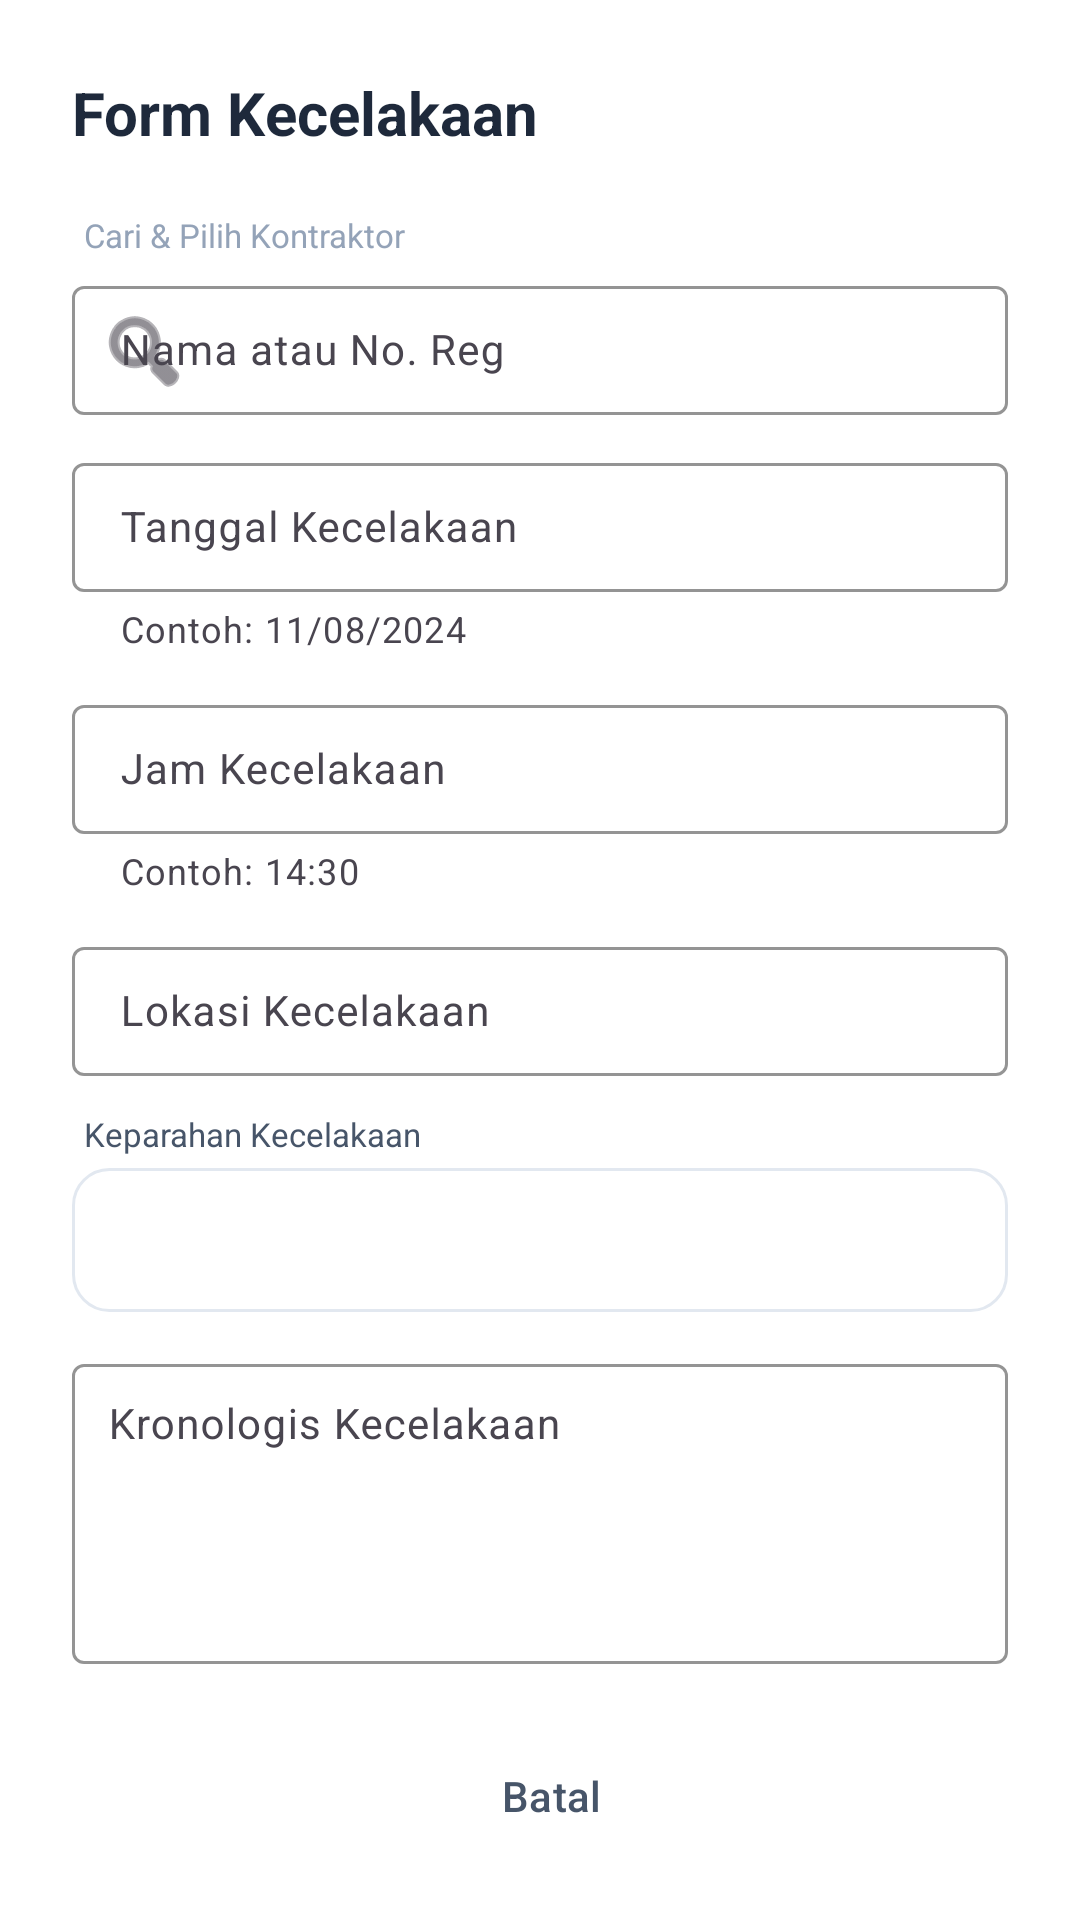

Write the Android layout XML for this screen, with the resource values it uses.
<!-- AndroidManifest.xml: application theme Theme.ScanBar -->
<!-- res/layout/dialog_accident_form.xml -->
<?xml version="1.0" encoding="utf-8"?>
<androidx.core.widget.NestedScrollView xmlns:android="http://schemas.android.com/apk/res/android"
    xmlns:app="http://schemas.android.com/apk/res-auto"
    android:layout_width="match_parent"
    android:layout_height="wrap_content">

    <LinearLayout
        android:layout_width="match_parent"
        android:layout_height="wrap_content"
        android:background="@color/bg_surface"
        android:orientation="vertical"
        android:padding="24dp">

        <TextView
            android:id="@+id/tvAccidentFormTitle"
            android:layout_width="wrap_content"
            android:layout_height="wrap_content"
            android:layout_marginBottom="20dp"
            android:text="Form Kecelakaan"
            android:textColor="@color/text_high"
            android:textSize="20sp"
            android:textStyle="bold" />

        <LinearLayout
            android:id="@+id/llWorkerSearchContainer"
            android:layout_width="match_parent"
            android:layout_height="wrap_content"
            android:orientation="vertical">
            <TextView
                android:layout_width="wrap_content"
                android:layout_height="wrap_content"
                android:text="Cari &amp; Pilih Kontraktor"
                android:textSize="11sp"
                android:textColor="@color/text_low"
                android:layout_marginStart="4dp"
                android:layout_marginBottom="2dp" />

            
            <com.google.android.material.textfield.TextInputLayout
                android:id="@+id/tilWorkerSearch"
                style="@style/Widget.Material3.TextInputLayout.OutlinedBox"
                android:layout_width="match_parent"
                android:layout_height="wrap_content"
                android:layout_marginBottom="8dp"
                android:hint="Nama atau No. Reg"
                app:boxStrokeColor="@color/accent_teal"
                app:hintTextColor="@color/accent_teal"
                app:startIconDrawable="@android:drawable/ic_menu_search">
                <com.google.android.material.textfield.TextInputEditText
                    android:id="@+id/etAccidentWorkerSearch"
                    android:layout_width="match_parent"
                    android:layout_height="wrap_content"
                    android:paddingTop="12dp"
                    android:paddingBottom="12dp"
                    android:textSize="14sp"
                    android:textColor="@color/text_high" />
            </com.google.android.material.textfield.TextInputLayout>

            <androidx.recyclerview.widget.RecyclerView
                android:id="@+id/rvAccidentWorkerSearch"
                android:layout_width="match_parent"
                android:layout_height="120dp"
                android:layout_marginBottom="12dp"
                android:background="@drawable/bg_search_modern"
                android:visibility="gone" />
        </LinearLayout>


        <com.google.android.material.textfield.TextInputLayout
            style="@style/Widget.Material3.TextInputLayout.OutlinedBox"
            android:layout_width="match_parent"
            android:layout_height="wrap_content"
            android:layout_marginBottom="12dp"
            android:hint="Tanggal Kecelakaan"
            app:helperText="Contoh: 11/08/2024"
            app:boxStrokeColor="@color/accent_teal"
            app:hintTextColor="@color/accent_teal">
            <com.google.android.material.textfield.TextInputEditText
                android:id="@+id/etAccidentDate"
                android:layout_width="match_parent"
                android:layout_height="wrap_content"
                android:inputType="number"
                android:paddingTop="12dp"
                android:paddingBottom="12dp"
                android:textSize="14sp"
                android:textColor="@color/text_high" />
        </com.google.android.material.textfield.TextInputLayout>

        <com.google.android.material.textfield.TextInputLayout
            style="@style/Widget.Material3.TextInputLayout.OutlinedBox"
            android:layout_width="match_parent"
            android:layout_height="wrap_content"
            android:layout_marginBottom="12dp"
            android:hint="Jam Kecelakaan"
            app:helperText="Contoh: 14:30"
            app:boxStrokeColor="@color/accent_teal"
            app:hintTextColor="@color/accent_teal">
            <com.google.android.material.textfield.TextInputEditText
                android:id="@+id/etAccidentTime"
                android:layout_width="match_parent"
                android:layout_height="wrap_content"
                android:paddingTop="12dp"
                android:paddingBottom="12dp"
                android:textSize="14sp"
                android:textColor="@color/text_high" />
        </com.google.android.material.textfield.TextInputLayout>

        <com.google.android.material.textfield.TextInputLayout
            style="@style/Widget.Material3.TextInputLayout.OutlinedBox"
            android:layout_width="match_parent"
            android:layout_height="wrap_content"
            android:layout_marginBottom="12dp"
            android:hint="Lokasi Kecelakaan"
            app:boxStrokeColor="@color/accent_teal"
            app:hintTextColor="@color/accent_teal">
            <com.google.android.material.textfield.TextInputEditText
                android:id="@+id/etAccidentLocation"
                android:layout_width="match_parent"
                android:layout_height="wrap_content"
                android:paddingTop="12dp"
                android:paddingBottom="12dp"
                android:textSize="14sp"
                android:textColor="@color/text_high" />
        </com.google.android.material.textfield.TextInputLayout>

        <TextView
            android:layout_width="wrap_content"
            android:layout_height="wrap_content"
            android:text="Keparahan Kecelakaan"
            android:textSize="11sp"
            android:textColor="@color/text_medium"
            android:layout_marginBottom="4dp"
            android:layout_marginStart="4dp" />

        <Spinner
            android:id="@+id/spinnerAccidentSeverity"
            android:layout_width="match_parent"
            android:layout_height="48dp"
            android:layout_marginBottom="12dp"
            android:background="@drawable/bg_search_modern"
            android:paddingHorizontal="12dp" />

        <com.google.android.material.textfield.TextInputLayout
            style="@style/Widget.Material3.TextInputLayout.OutlinedBox"
            android:layout_width="match_parent"
            android:layout_height="wrap_content"
            android:layout_marginBottom="20dp"
            android:hint="Kronologis Kecelakaan"
            app:boxStrokeColor="@color/accent_teal"
            app:hintTextColor="@color/accent_teal">
            <com.google.android.material.textfield.TextInputEditText
                android:id="@+id/etAccidentChronology"
                android:layout_width="match_parent"
                android:layout_height="100dp"
                android:gravity="top"
                android:padding="12dp"
                android:textSize="14sp"
                android:textColor="@color/text_high" />
        </com.google.android.material.textfield.TextInputLayout>

        <LinearLayout
            android:layout_width="match_parent"
            android:layout_height="wrap_content"
            android:gravity="end"
            android:orientation="horizontal">

            <Button
                android:id="@+id/btnAccidentCancel"
                style="@style/Widget.Material3.Button.TextButton"
                android:layout_width="wrap_content"
                android:layout_height="wrap_content"
                android:text="Batal"
                android:textColor="@color/text_medium" />
            <Button
                android:id="@+id/btnAccidentSave"
                style="@style/TealButtonStyle"
                android:layout_width="wrap_content"
                android:layout_height="wrap_content"
                android:layout_marginStart="12dp"
                android:text="Simpan" />
        </LinearLayout>

    </LinearLayout>
</androidx.core.widget.NestedScrollView>
<!-- resources referenced by this layout -->
<resources>
  <color name="accent_teal">#00B894</color>
  <color name="bg_surface">#FFFFFF</color>
  <color name="text_high">#1E293B</color>
  <color name="text_low">#94A3B8</color>
  <color name="text_medium">#475569</color>
  <!-- drawable bg_search_modern (drawable) -->
  <?xml version="1.0" encoding="utf-8"?>
  <shape xmlns:android="http://schemas.android.com/apk/res/android">
      <corners android:radius="12dp" />
      <solid android:color="@color/bg_surface" />
      <stroke android:width="1dp" android:color="@color/divider_light" />
  </shape>
  <style name="TealButtonStyle" parent="Widget.Material3.Button">
          <item name="backgroundTint">@color/accent_teal</item>
          <item name="android:textColor">@color/white</item>
          <item name="cornerRadius">16dp</item>
          <item name="android:textAllCaps">false</item>
          <item name="android:textStyle">bold</item>
      </style>
  <style name="Theme.ScanBar" parent="Base.Theme.ScanBar">
          <item name="android:statusBarColor">#FFFFFF</item>
          <item name="android:windowLightStatusBar">true</item>
      </style>
  <color name="divider_light">#E2E8F0</color>
  <color name="white">#FFFFFFFF</color>
  <style name="Base.Theme.ScanBar" parent="Theme.Material3.Light.NoActionBar">
          <item name="colorPrimary">@color/accent_teal</item>
          <item name="android:windowBackground">@color/bg_main</item>
          <item name="android:statusBarColor">@color/bg_main</item>
          <item name="android:navigationBarColor">@color/bg_main</item>
          <item name="android:windowLightStatusBar">true</item>
          <item name="android:windowLightNavigationBar">true</item>
      </style>
  <color name="bg_main">#F8FAFC</color>
</resources>
